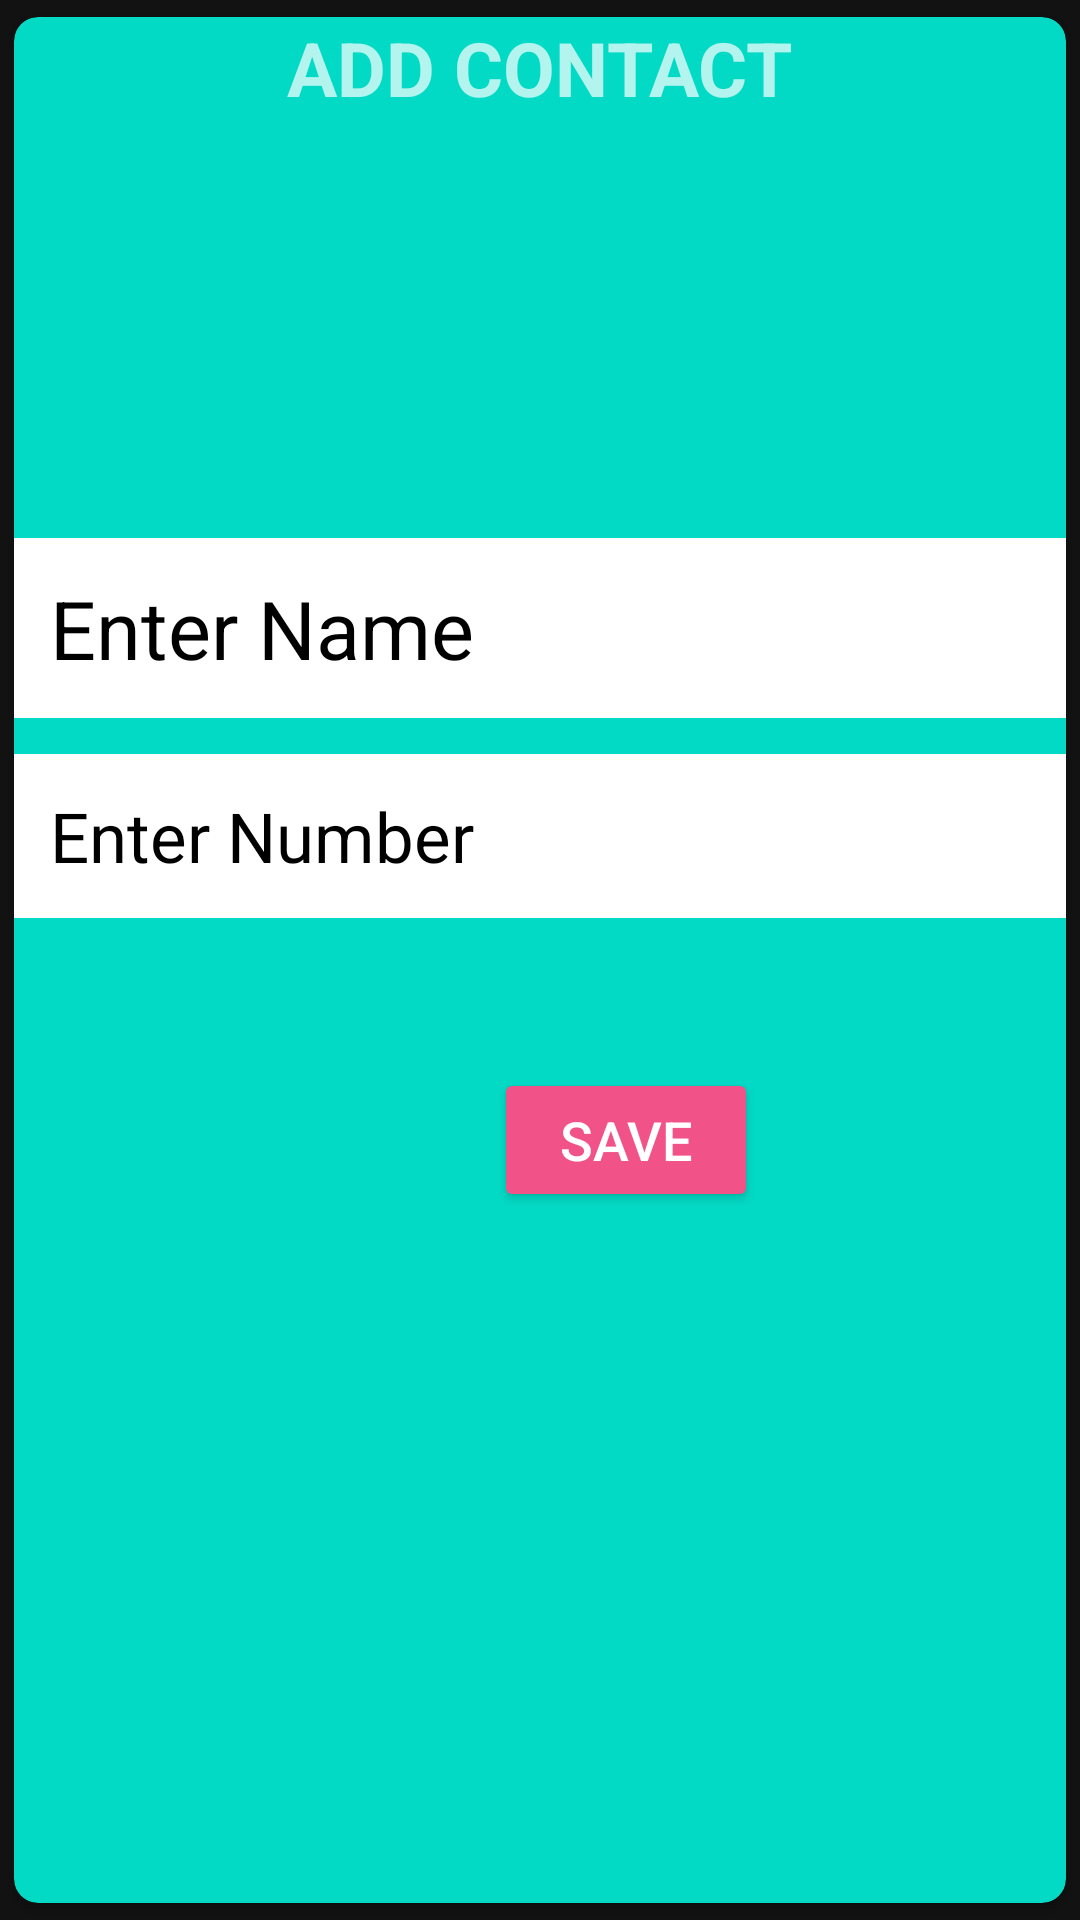

This screen was rendered from an Android layout file. Write that file and the resources it references.
<!-- AndroidManifest.xml: application theme Theme.SamaparkSuchi -->
<!-- res/layout/add_contatct.xml -->
<?xml version="1.0" encoding="utf-8"?>
<androidx.cardview.widget.CardView xmlns:android="http://schemas.android.com/apk/res/android"
    android:layout_width="320dp"
    android:layout_height="wrap_content"
    xmlns:app="http://schemas.android.com/apk/res-auto"
    android:padding="8dp"
    app:cardUseCompatPadding="true"
    app:cardCornerRadius="8dp"
    android:backgroundTint="@color/teal_200">
        <LinearLayout
            android:layout_width="match_parent"
            android:layout_height="wrap_content"
            android:orientation="vertical">

            <TextView
                android:id="@+id/add_cont_logo"
                android:layout_width="wrap_content"
                android:layout_height="wrap_content"
                android:text="@string/add_contact"
                android:textStyle="bold"
                android:layout_gravity="center"
                android:textSize="25sp"/>

            <ImageView
                android:id="@+id/add_img"
                android:layout_width="120dp"
                android:layout_height="120dp"
                android:layout_gravity="center"
                android:padding="18dp"
                android:layout_margin="10dp"
                android:background="@drawable/shape"/>


                <EditText
                    android:id="@+id/add_name"
                    android:layout_width="match_parent"
                    android:layout_height="wrap_content"
                    android:hint="@string/enter_name"
                    android:textColorHint="@color/black"
                    android:textColor="@color/black"
                    android:textSize="27sp"
                    android:padding="12dp"
                    android:background="@color/white"/>
                <EditText
                    android:id="@+id/add_num"
                    android:textColorHint="@color/black"
                    android:layout_width="match_parent"
                    android:textColor="@color/black"
                    android:layout_marginTop="12dp"
                    android:padding="12dp"
                    android:inputType="number"
                    android:layout_height="wrap_content"
                    android:hint="@string/enter_number"
                    android:textSize="23sp"
                    android:background="@color/white"/>

                <Button
                    android:id="@+id/action_btn"
                    android:layout_marginTop="50dp"
                    android:layout_marginStart="160dp"
                    android:layout_marginEnd="20dp"
                    android:backgroundTint="#F15389"
                    android:layout_width="wrap_content"
                    android:text="@string/save"
                    android:textSize="18sp"
                    android:layout_height="wrap_content"/>







        </LinearLayout>

    </androidx.cardview.widget.CardView>
<!-- resources referenced by this layout -->
<resources>
  <string name="add_contact">ADD CONTACT</string>
  <string name="enter_name">Enter Name</string>
  <string name="enter_number">Enter Number</string>
  <string name="save">SAVE</string>
  <style name="Theme.SamaparkSuchi" parent="Theme.MaterialComponents.NoActionBar">
          
          <item name="colorPrimary">@color/purple_500</item>
          <item name="colorPrimaryVariant">@color/purple_700</item>
          <item name="colorOnPrimary">@color/white</item>
          
          <item name="colorSecondary">@color/teal_200</item>
          <item name="colorSecondaryVariant">@color/teal_700</item>
          <item name="colorOnSecondary">@color/black</item>
          
          <item name="android:statusBarColor">?attr/colorPrimaryVariant</item>
          
      </style>
  <!-- not gathered from this repository: default colours our renderer supplied (Android Studio template values) -->
  <color name="purple_500">#FF6200EE</color>
  <color name="purple_700">#FF3700B3</color>
  <color name="teal_200">#FF03DAC5</color>
  <color name="teal_700">#FF018786</color>
  <color name="black">#FF000000</color>
  <color name="white">#FFFFFFFF</color>
</resources>
